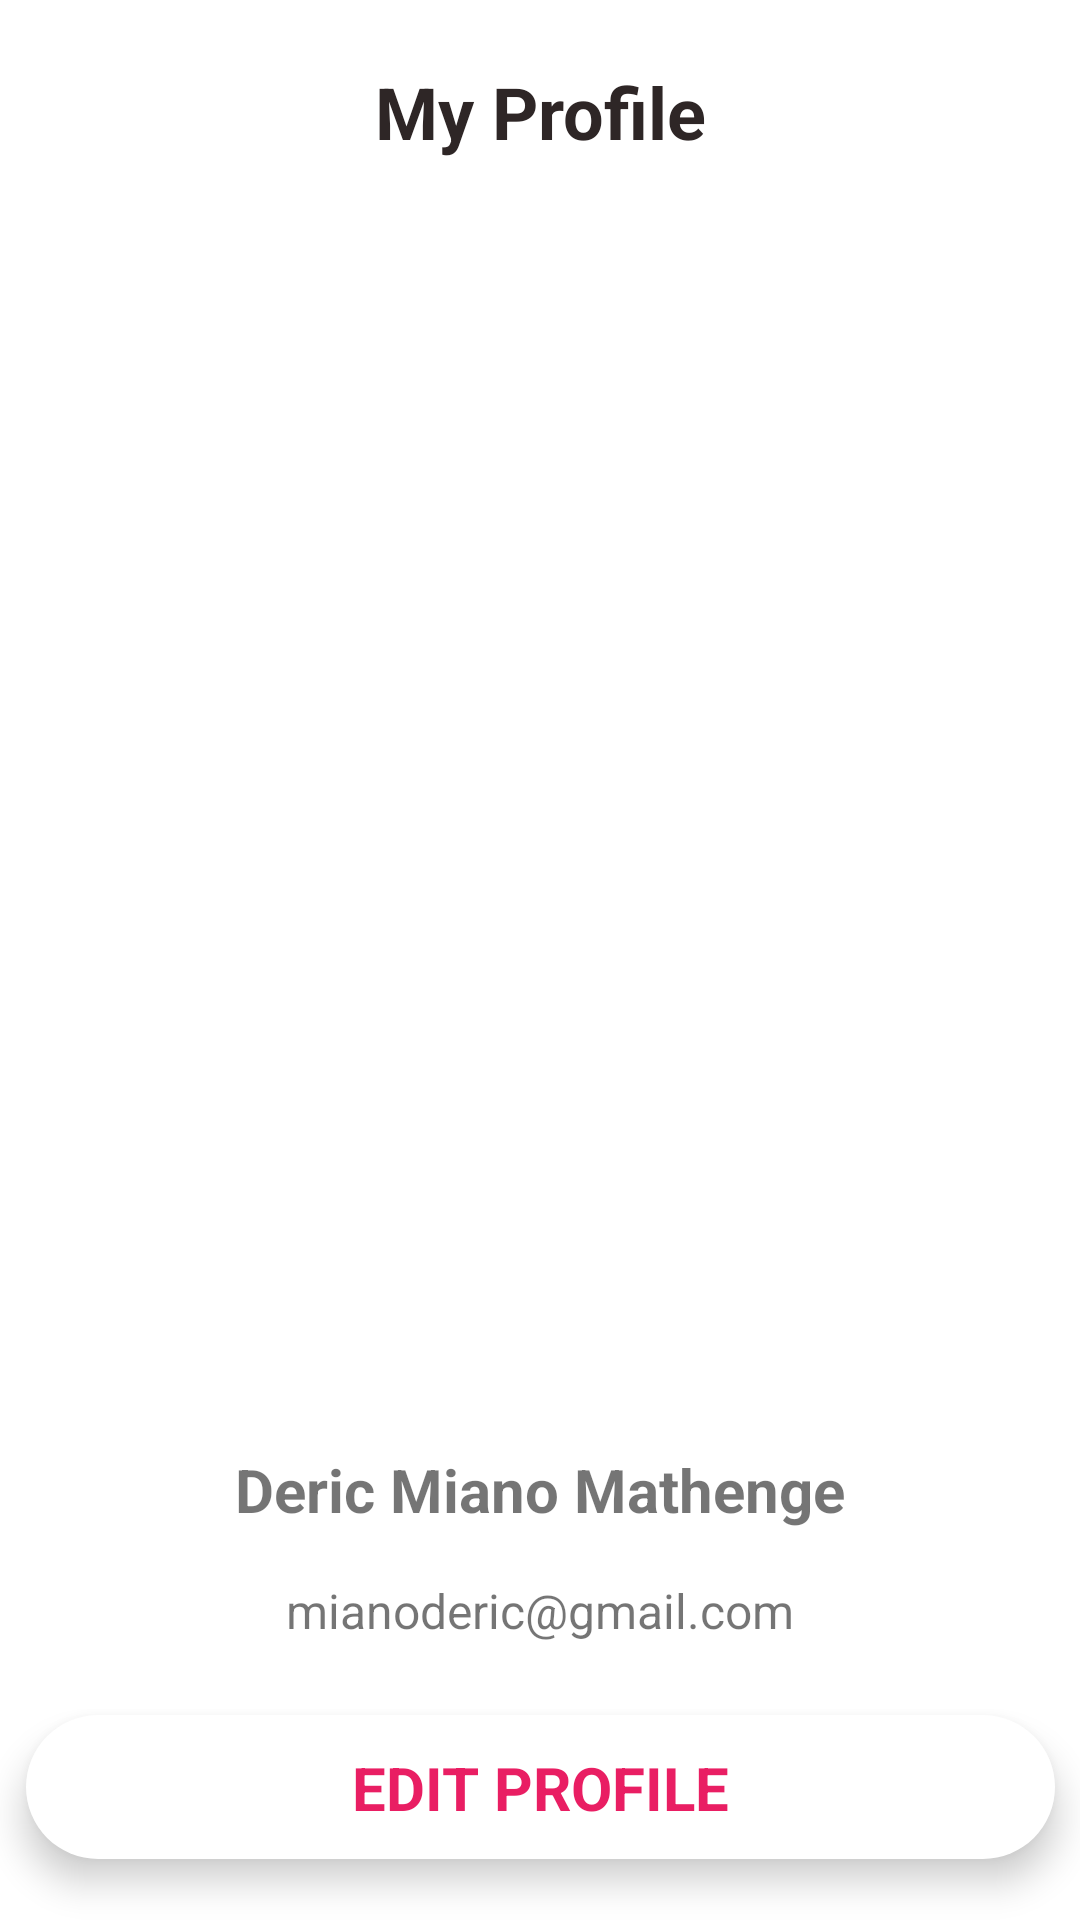

Reconstruct the res/layout file that produces this screen, plus the resources it refers to.
<!-- AndroidManifest.xml: application theme Theme.FarmTrack -->
<!-- res/layout/activity_profile.xml -->
<?xml version="1.0" encoding="utf-8"?>
<androidx.constraintlayout.widget.ConstraintLayout xmlns:android="http://schemas.android.com/apk/res/android"
    xmlns:app="http://schemas.android.com/apk/res-auto"
    xmlns:tools="http://schemas.android.com/tools"
    android:layout_width="match_parent"
    android:layout_height="match_parent"
    tools:context=".ProfileActivity">

    <ImageView
        android:id="@+id/imageView8"
        android:layout_width="312dp"
        android:layout_height="417dp"
        android:layout_marginStart="32dp"
        android:layout_marginTop="50dp"
        android:layout_marginEnd="32dp"
        app:layout_constraintEnd_toEndOf="parent"
        app:layout_constraintStart_toStartOf="parent"
        app:layout_constraintTop_toTopOf="parent"
        app:srcCompat="@drawable/profile2" />

    <TextView
        android:id="@+id/profile_username"
        android:layout_width="0dp"
        android:layout_height="wrap_content"
        android:layout_marginStart="32dp"
        android:layout_marginTop="16dp"
        android:layout_marginEnd="32dp"
        android:gravity="center"
        android:text="Deric Miano Mathenge"
        android:textSize="20sp"
        android:textStyle="bold"
        app:layout_constraintEnd_toEndOf="parent"
        app:layout_constraintStart_toStartOf="parent"
        app:layout_constraintTop_toBottomOf="@+id/imageView8" />

    <TextView
        android:id="@+id/profile_userEmail"
        android:layout_width="0dp"
        android:layout_height="wrap_content"
        android:layout_marginStart="32dp"
        android:layout_marginTop="16dp"
        android:layout_marginEnd="32dp"
        android:gravity="center"
        android:text="mianoderic@gmail.com"
        android:textSize="16sp"
        app:layout_constraintEnd_toEndOf="parent"
        app:layout_constraintStart_toStartOf="parent"
        app:layout_constraintTop_toBottomOf="@+id/profile_username" />

    <androidx.constraintlayout.widget.ConstraintLayout
        android:layout_width="343dp"
        android:layout_height="48dp"
        android:layout_marginStart="32dp"
        android:layout_marginTop="24dp"
        android:layout_marginEnd="32dp"
        android:background="@drawable/bg_hometitle"
        android:elevation="7dp"
        app:layout_constraintEnd_toEndOf="parent"
        app:layout_constraintStart_toStartOf="parent"
        app:layout_constraintTop_toBottomOf="@+id/profile_userEmail">

        <TextView
            android:id="@+id/textView16"
            android:layout_width="0dp"
            android:layout_height="wrap_content"
            android:layout_marginStart="16dp"
            android:layout_marginTop="8dp"
            android:layout_marginEnd="16dp"
            android:layout_marginBottom="8dp"
            android:gravity="center"
            android:text="EDIT PROFILE"
            android:textColor="#E91E63"
            android:textSize="20sp"
            android:textStyle="bold"
            app:layout_constraintBottom_toBottomOf="parent"
            app:layout_constraintEnd_toEndOf="parent"
            app:layout_constraintStart_toStartOf="parent"
            app:layout_constraintTop_toTopOf="parent" />
    </androidx.constraintlayout.widget.ConstraintLayout>

    <TextView
        android:id="@+id/textView30"
        android:layout_width="0dp"
        android:layout_height="wrap_content"
        android:layout_marginTop="24dp"
        android:gravity="center"
        android:text="My Profile"
        android:textColor="#2E2626"
        android:textSize="24sp"
        android:textStyle="bold"
        app:layout_constraintBottom_toTopOf="@+id/imageView8"
        app:layout_constraintEnd_toEndOf="parent"
        app:layout_constraintStart_toStartOf="parent"
        app:layout_constraintTop_toTopOf="parent" />
</androidx.constraintlayout.widget.ConstraintLayout>
<!-- resources referenced by this layout -->
<resources>
  <!-- drawable bg_hometitle (drawable) -->
  <?xml version="1.0" encoding="utf-8"?>
  <shape xmlns:android="http://schemas.android.com/apk/res/android">
      <solid android:color="@color/white"/>
      <corners android:radius="72dp"/>
  
  </shape>
  <style name="Theme.FarmTrack" parent="Theme.MaterialComponents.DayNight.DarkActionBar">
          
          <item name="colorPrimary">#2E2626</item>
          <item name="colorPrimaryVariant">#2E2626</item>
          <item name="colorOnPrimary">@color/black</item>
          
          <item name="colorSecondary">@color/teal_200</item>
          <item name="colorSecondaryVariant">@color/teal_700</item>
          <item name="colorOnSecondary">@color/black</item>
          
          <item name="android:statusBarColor" tools:targetApi="l">?attr/colorPrimaryVariant</item>
          
  
      </style>
  <color name="white">#FFFFFFFF</color>
  <color name="black">#FF000000</color>
  <color name="teal_200">#FF03DAC5</color>
  <color name="teal_700">#FF018786</color>
</resources>
